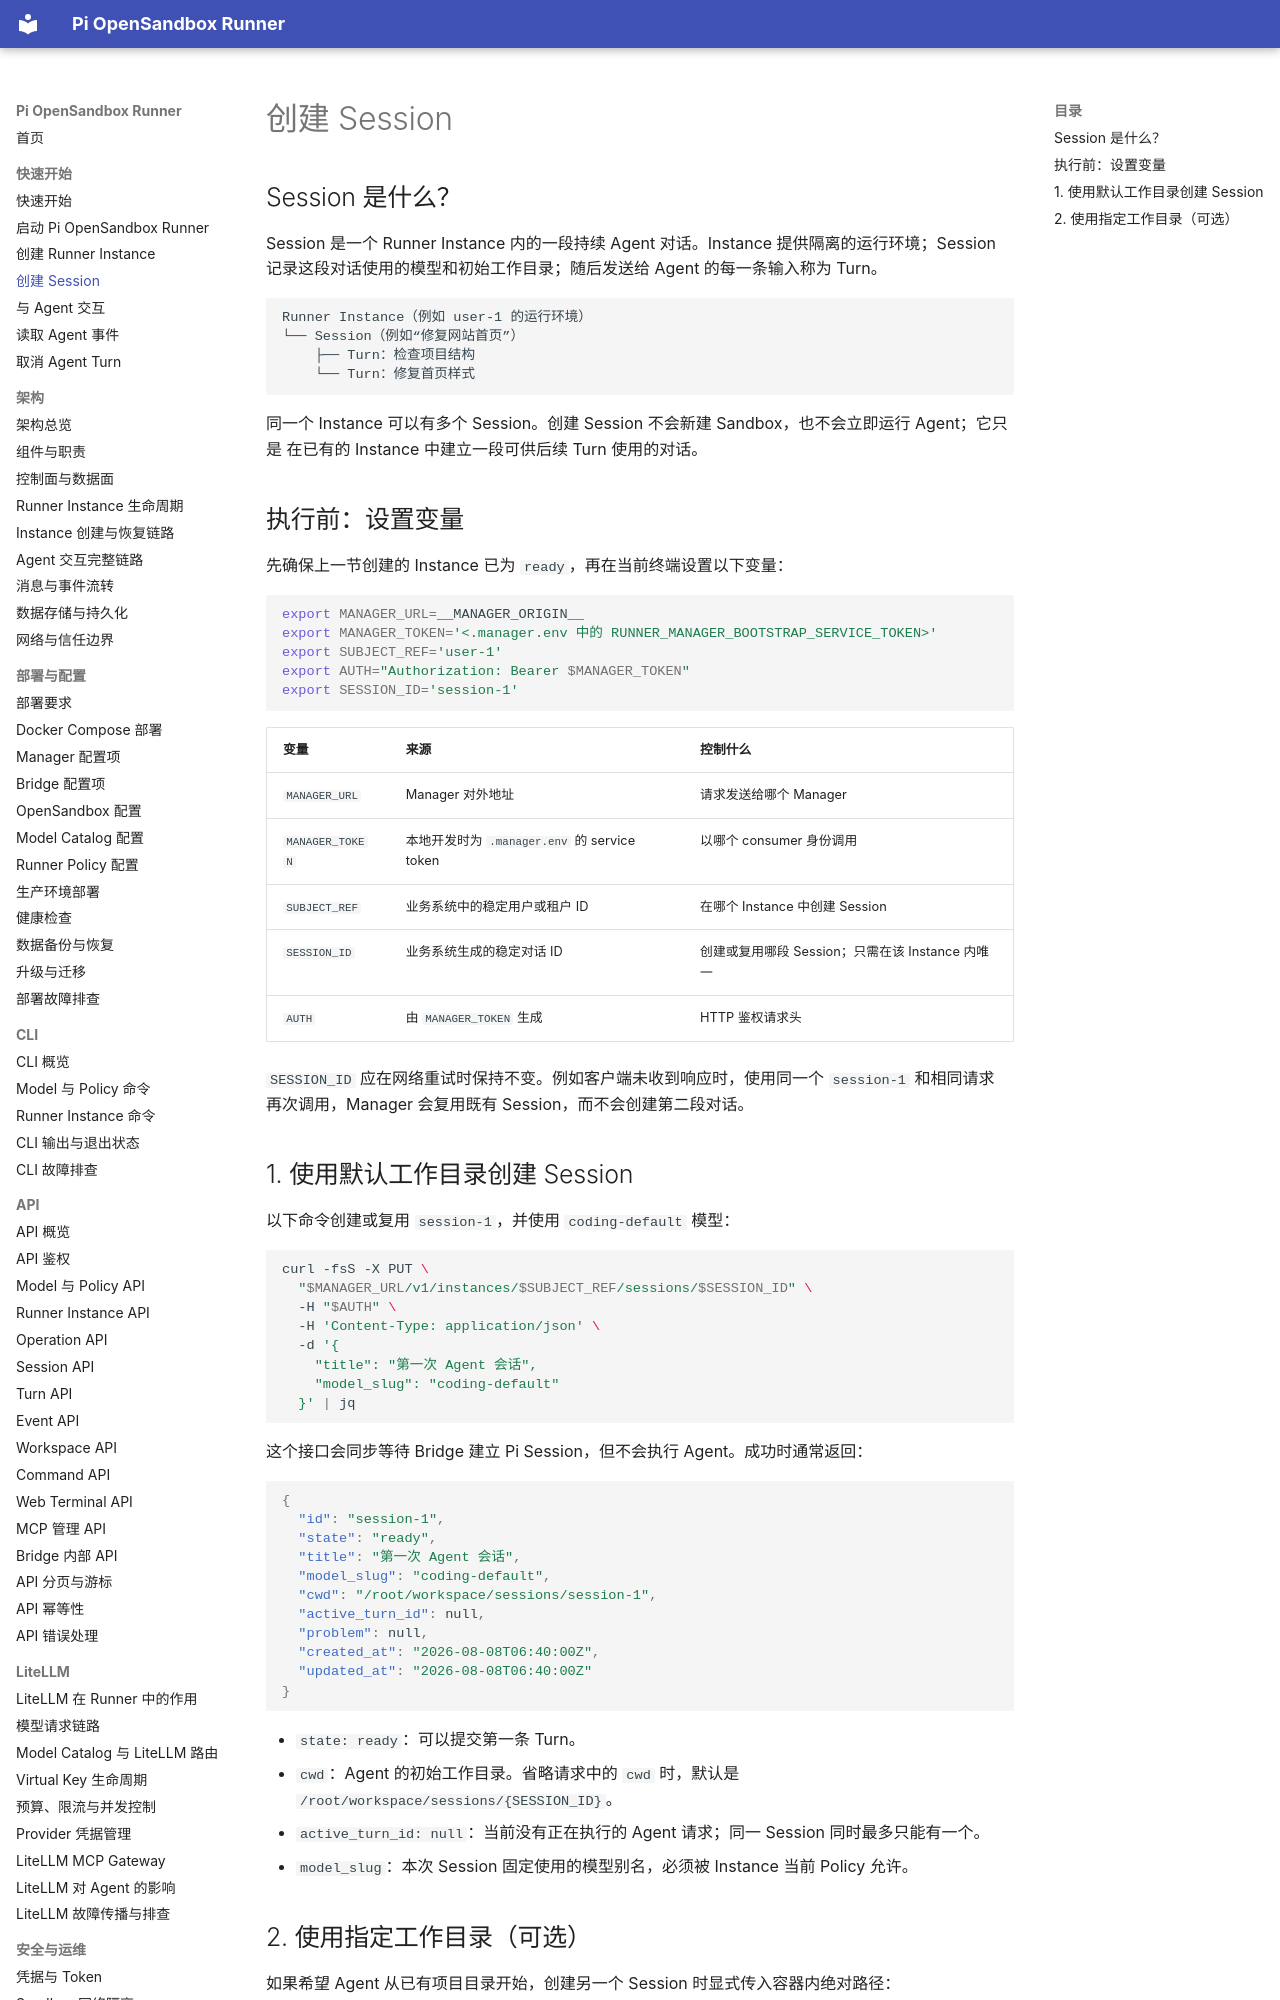

repository: JeseKi/pi-opensandbox-runner · page: getting-started/create-session/index.html · generator: mkdocs

# 创建 Session

## Session 是什么？

Session 是一个 Runner Instance 内的一段持续 Agent 对话。Instance 提供隔离的运行环境；Session
记录这段对话使用的模型和初始工作目录；随后发送给 Agent 的每一条输入称为 Turn。

```text
Runner Instance（例如 user-1 的运行环境）
└── Session（例如“修复网站首页”）
    ├── Turn：检查项目结构
    └── Turn：修复首页样式
```

同一个 Instance 可以有多个 Session。创建 Session 不会新建 Sandbox，也不会立即运行 Agent；它只是
在已有的 Instance 中建立一段可供后续 Turn 使用的对话。

## 执行前：设置变量

先确保上一节创建的 Instance 已为 `ready`，再在当前终端设置以下变量：

```bash
export MANAGER_URL=__MANAGER_ORIGIN__
export MANAGER_TOKEN='<.manager.env 中的 RUNNER_MANAGER_BOOTSTRAP_SERVICE_TOKEN>'
export SUBJECT_REF='user-1'
export AUTH="Authorization: Bearer $MANAGER_TOKEN"
export SESSION_ID='session-1'
```

| 变量 | 来源 | 控制什么 |
| --- | --- | --- |
| `MANAGER_URL` | Manager 对外地址 | 请求发送给哪个 Manager |
| `MANAGER_TOKEN` | 本地开发时为 `.manager.env` 的 service token | 以哪个 consumer 身份调用 |
| `SUBJECT_REF` | 业务系统中的稳定用户或租户 ID | 在哪个 Instance 中创建 Session |
| `SESSION_ID` | 业务系统生成的稳定对话 ID | 创建或复用哪段 Session；只需在该 Instance 内唯一 |
| `AUTH` | 由 `MANAGER_TOKEN` 生成 | HTTP 鉴权请求头 |

`SESSION_ID` 应在网络重试时保持不变。例如客户端未收到响应时，使用同一个 `session-1` 和相同请求
再次调用，Manager 会复用既有 Session，而不会创建第二段对话。
